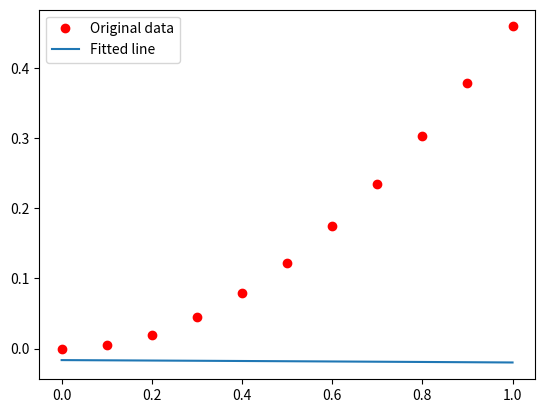

Write the Python code that produced this figure.
import numpy as np
import matplotlib.pyplot as plt

# Задаем начальные данные
n = 10  # количество точек
h = 1/n  # шаг
x = np.arange(0, n+1) * h  # сетка по x
y = 1 - np.cos(x)  # сеточная функция

# Определяем функцию xi(x)


def xi(x, a, b):
    """
    Функция xi(x) для аппроксимации
    """
    return a * np.exp(b*x)


# Создаем матрицу системы уравнений
A = np.zeros((n+1, 2))
A[:, 0] = np.exp(x)
A[:, 1] = x * np.exp(x)

# Решаем систему уравнений методом наименьших квадратов
c, resid, rank, sigma = np.linalg.lstsq(A, y, rcond=None)

# Вычисляем аппроксимирующую функцию
a, b = c
def p(x): return xi(x, a, b)


# Строим графики
plt.plot(x, y, 'ro', label='Original data')  # сеточная функция
plt.plot(x, p(x), label='Fitted line')  # аппроксимирующая функция
plt.legend()
plt.show()
